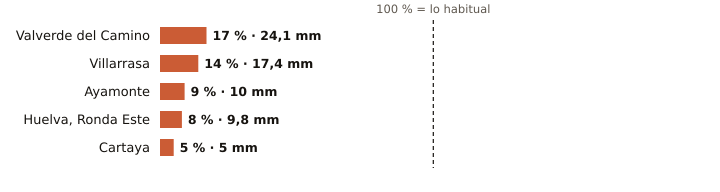

Values plotted in this chart, from the file beside it:
estacion, provincia, indicativo, mm_otono, referencia_mm, pct, periodo_referencia, hasta, hora
Valverde del Camino, Huelva, 4575X, 24.1, 141.6, 17, 2005-2025, 2026-11-08, 
Villarrasa, Huelva, 4622X, 17.4, 121.8, 14, 2011-2025, 2026-11-08, 23
Ayamonte, Huelva, 4549Y, 10.0, 105.6, 9, 2003-2025, 2026-11-08, 
Huelva, Ronda Este, Huelva, 4642E, 9.8, 118.3, 8, 1991-2020, 2026-11-08, 
Cartaya, Huelva, 4554X, 5.0, 108.2, 5, 2008-2025, 2026-11-08, 23
